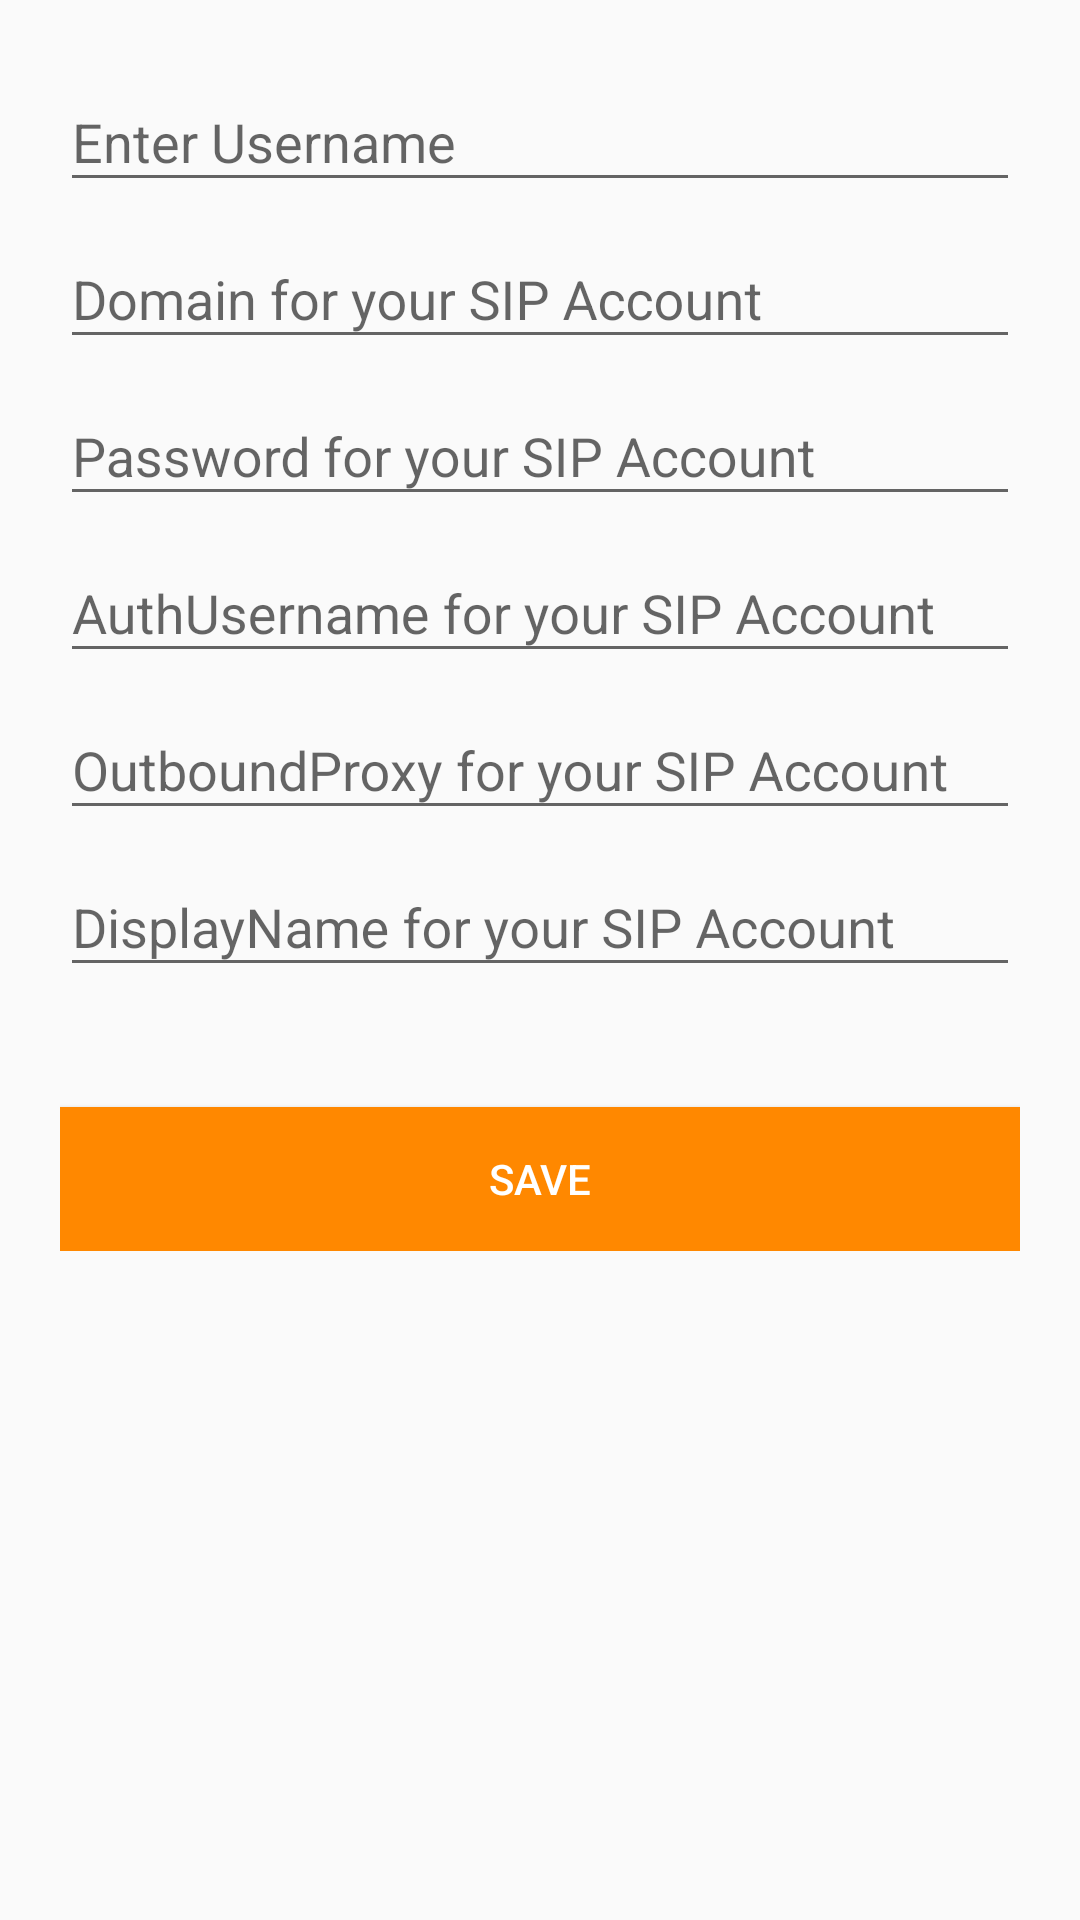

Android layout source for this screen:
<!-- AndroidManifest.xml: application theme AppTheme -->
<!-- res/layout/fragment_setting.xml -->
<LinearLayout xmlns:android="http://schemas.android.com/apk/res/android"
    android:layout_width="match_parent"
    android:layout_height="wrap_content">

    

    <ScrollView
        android:id="@+id/sip_setting_scrollview"
        android:layout_width="match_parent"
        android:layout_height="match_parent">

        <LinearLayout
            android:layout_width="match_parent"
            android:layout_height="match_parent"
            android:orientation="vertical">


            <LinearLayout
                android:layout_width="match_parent"
                android:layout_height="wrap_content"
                android:layout_marginTop="15dp"
                android:orientation="vertical"
                android:paddingLeft="20dp"
                android:paddingRight="20dp">

                <android.support.design.widget.TextInputLayout
                    android:id="@+id/input_layout_name"
                    android:layout_width="match_parent"
                    android:layout_height="wrap_content">

                    <EditText
                        android:id="@+id/input_username_et"
                        android:layout_width="match_parent"
                        android:layout_height="wrap_content"
                        android:editable="@bool/editable"
                        android:hint="Enter Username"
                        android:singleLine="true" />
                </android.support.design.widget.TextInputLayout>

                <android.support.design.widget.TextInputLayout
                    android:id="@+id/input_layout_domain"
                    android:layout_width="match_parent"
                    android:layout_height="wrap_content">

                    <EditText
                        android:id="@+id/input_domain_et"
                        android:layout_width="match_parent"
                        android:layout_height="wrap_content"
                        android:editable="@bool/editable"
                        android:hint="Domain for your SIP Account"
                        android:inputType="textEmailAddress"
                        android:singleLine="true"
                        android:textColorHint="@android:color/white" />
                </android.support.design.widget.TextInputLayout>

                <android.support.design.widget.TextInputLayout
                    android:id="@+id/sip_layout_password"
                    android:layout_width="match_parent"
                    android:layout_height="wrap_content">

                    <EditText
                        android:id="@+id/input_password_et"
                        android:layout_width="match_parent"
                        android:layout_height="wrap_content"
                        android:editable="@bool/editable"
                        android:hint="Password for your SIP Account"
                        android:inputType="textPassword"
                        android:singleLine="true" />
                </android.support.design.widget.TextInputLayout>

                <android.support.design.widget.TextInputLayout
                    android:id="@+id/input_authuserName"
                    android:layout_width="match_parent"
                    android:layout_height="wrap_content">

                    <EditText
                        android:id="@+id/input_authusername_et"
                        android:layout_width="match_parent"
                        android:layout_height="wrap_content"
                        android:editable="@bool/editable"
                        android:hint="AuthUsername for your SIP Account" />

                </android.support.design.widget.TextInputLayout>

                <android.support.design.widget.TextInputLayout
                    android:id="@+id/input_layout_outbound"
                    android:layout_width="match_parent"
                    android:layout_height="wrap_content">

                    <EditText
                        android:id="@+id/input_outbound"
                        android:layout_width="match_parent"
                        android:layout_height="wrap_content"
                        android:editable="@bool/editable"
                        android:hint="OutboundProxy for your SIP Account"
                        android:singleLine="true" />
                </android.support.design.widget.TextInputLayout>

                <android.support.design.widget.TextInputLayout
                    android:id="@+id/input_layout_dispname"
                    android:layout_width="match_parent"
                    android:layout_height="wrap_content">

                    <EditText
                        android:id="@+id/input_dispname_et"
                        android:layout_width="match_parent"
                        android:layout_height="wrap_content"
                        android:editable="@bool/editable"
                        android:hint="DisplayName for your SIP Account"
                        android:singleLine="true" />
                </android.support.design.widget.TextInputLayout>

                <Button
                    android:id="@+id/btn_signup"
                    android:layout_width="match_parent"
                    android:layout_height="wrap_content"
                    android:layout_marginTop="40dp"
                    android:background="@color/colorPrimary"
                    android:text="SAVE"
                    android:textColor="@android:color/white" />


            </LinearLayout>


        </LinearLayout>


    </ScrollView>


</LinearLayout>
<!-- resources referenced by this layout -->
<resources>
  <bool name="editable">true</bool>
  <color name="colorPrimary">#ff8800</color>
  <style name="AppTheme" parent="Theme.AppCompat.Light.NoActionBar">
          
          <item name="colorPrimary">#ff8800</item>
          <item name="colorPrimaryDark">#ffff8800</item>
          <item name="colorAccent">@color/colorAccent</item>
          <item name="windowActionBar">false</item>
          <item name="windowActionBarOverlay">true</item>
          <item name="windowNoTitle">true</item>
          <item name="windowActionModeOverlay">true</item>
  
          <item name="actionModeStyle">@style/LStyled.ActionMode</item>
  
  
      </style>
  <color name="colorAccent">#FF4081</color>
  <style name="LStyled.ActionMode" parent="@style/Widget.AppCompat.ActionMode">
          <item name="background">@color/colorPrimary</item>
          <item name="android:backgroundSplit">?android:attr/actionModeSplitBackground</item>
      </style>
</resources>
